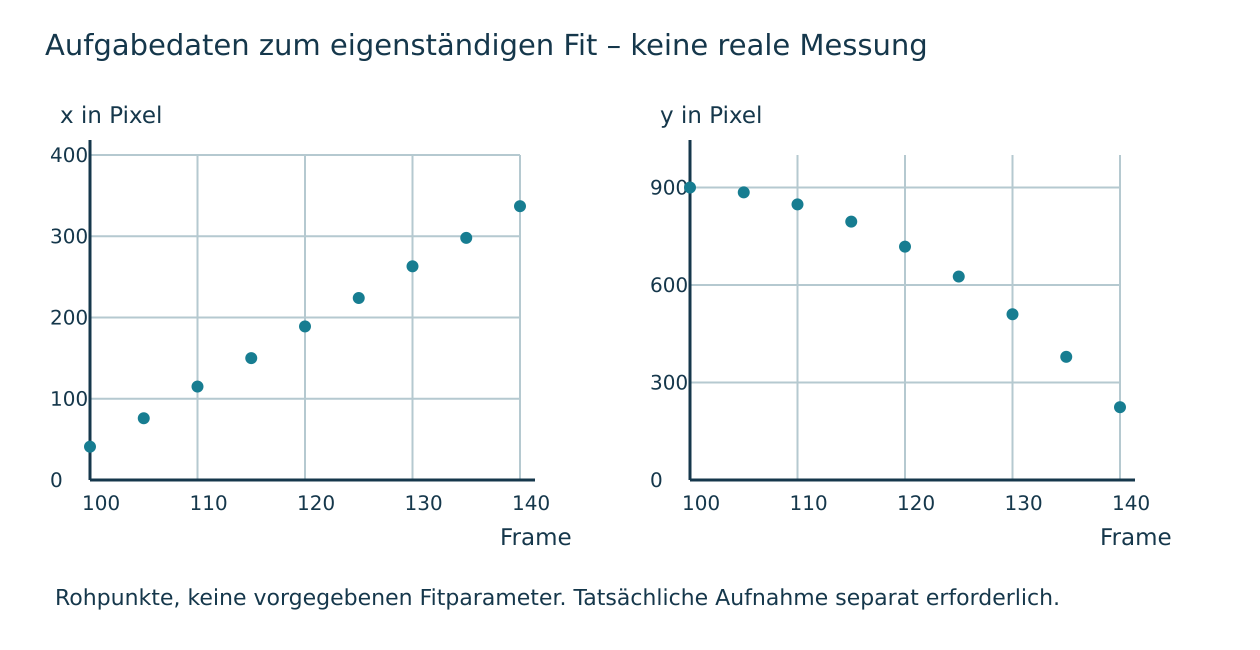

The table this chart was drawn from, first rows:
frame, x_pixel, y_pixel
100, 41, 900
105, 76, 885
110, 115, 848
115, 150, 795
120, 189, 718
125, 224, 626
130, 263, 510
135, 298, 379
140, 337, 224
